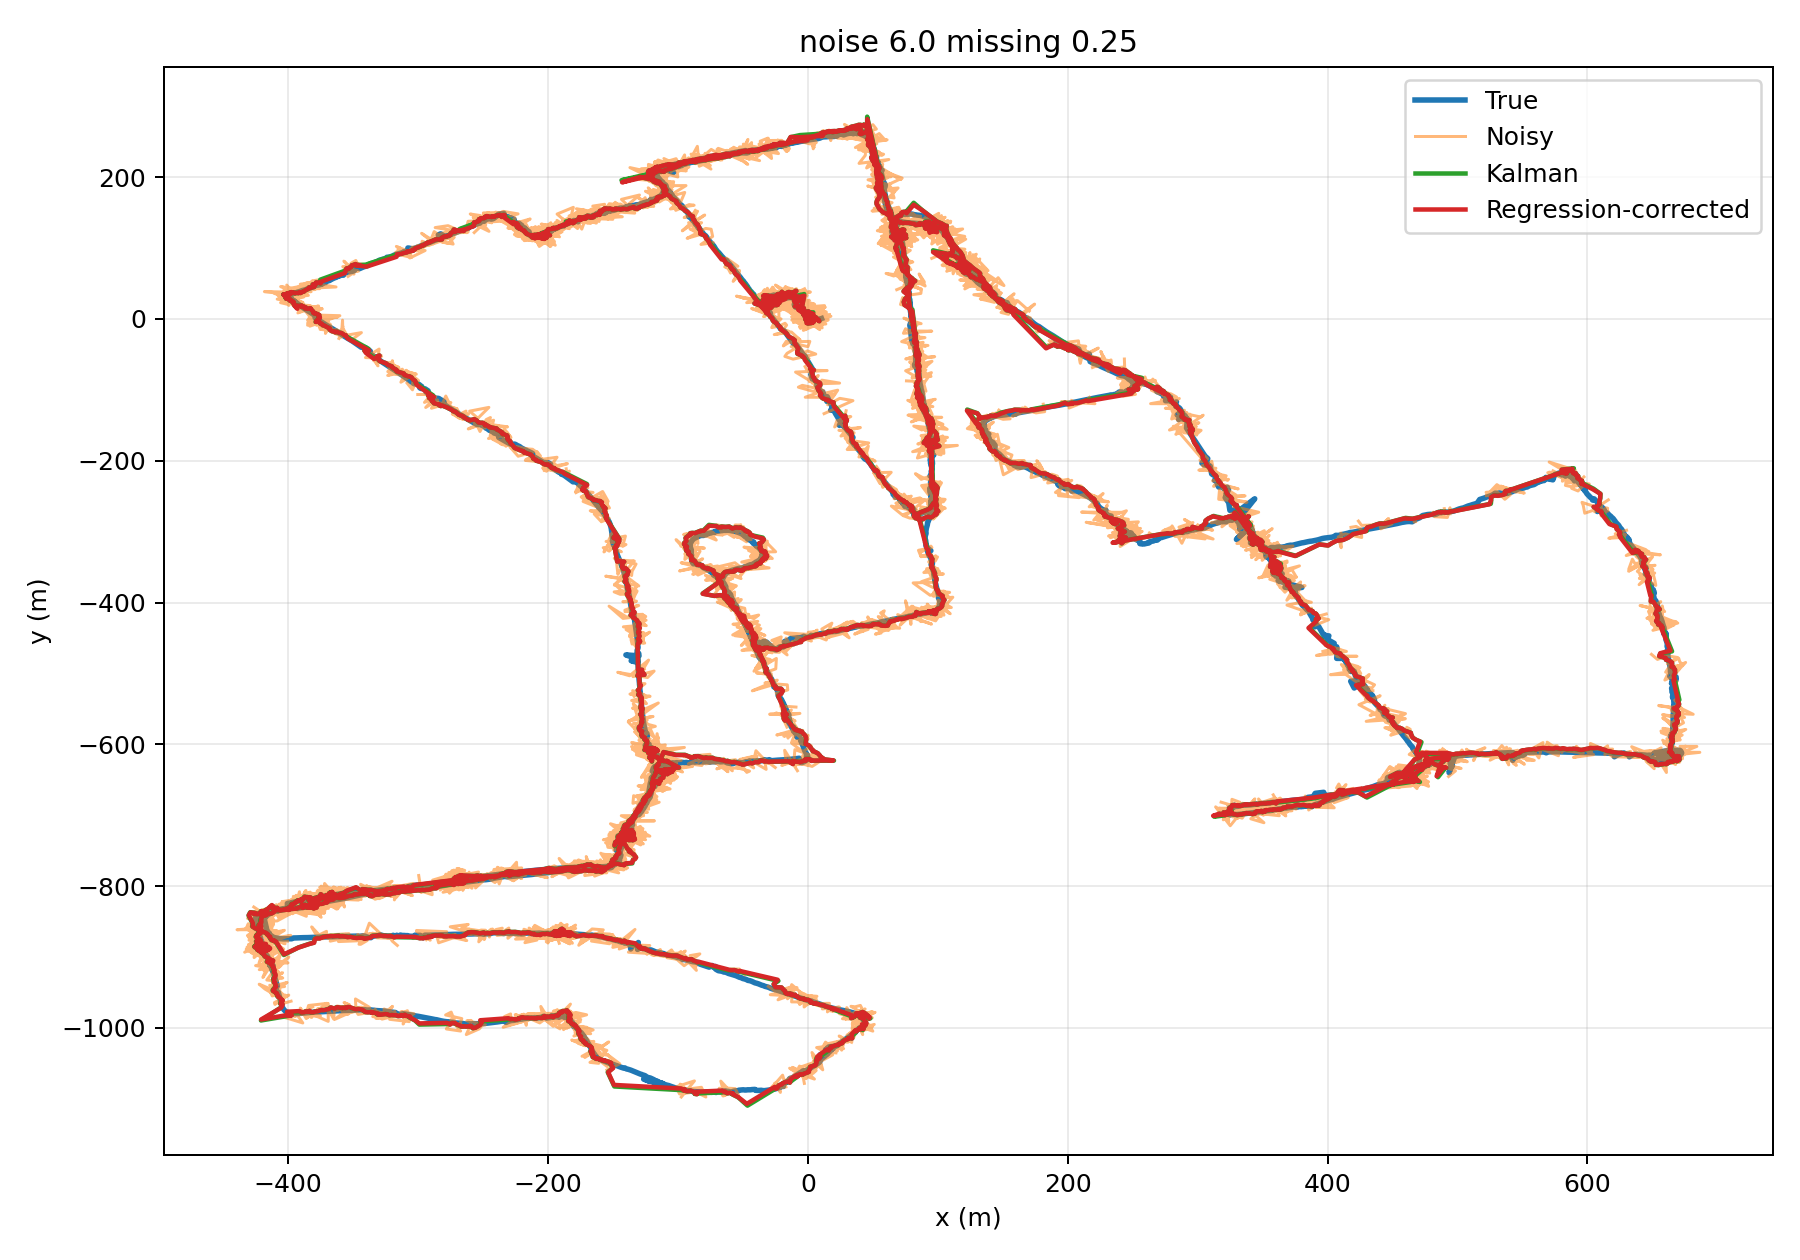

Values plotted in this chart, from the file beside it:
timestamp, latitude, longitude, x, y, velocity_x, velocity_y, time_seconds, noisy_x, noisy_y, observed, kf_x, kf_y, kf_vx, kf_vy, reg_x, reg_y
1418381153300352, 51.76, -1.261, 0.0, 0.0, -0.00217, 0.003296, 0.0, 8.72, -13.64, 1, 1.956, -3.06, 0.3748, -0.5865, 1.983, -3.114
1418381153500352, 51.76, -1.261, 0.0, 0.0, -0.002478, 0.003138, 0.2, 10.67, 3.662, 1, 3.775, -1.798, 1.056, -0.04752, 3.779, -1.82
1418381153700353, 51.76, -1.261, 0.0, 0.0, -0.002041, 0.003217, 0.4, -6.058, -10.61, 1, 2.015, -3.533, -0.01752, -0.9878, 2.027, -3.531
1418381153900354, 51.76, -1.261, 0.0, 0.0, -0.001673, 0.003158, 0.6, 13.87, -7.07, 1, 4.377, -4.397, 1.485, -1.411, 4.386, -4.419
1418381154100355, 51.76, -1.261, 0.0, 0.0, -0.001546, 0.003452, 0.8, -4.009, 3.735, 1, 2.883, -2.944, 0.2825, -0.2454, 2.881, -2.92
1418381154300356, 51.76, -1.261, 0.0, 0.0, -0.001424, 0.003185, 1, 6.231, 2.05, 1, 3.64, -1.921, 0.7532, 0.4759, 3.643, -1.955
1418381154500357, 51.76, -1.261, 0.0, 0.0, -0.001699, 0.003488, 1.2, 9.612, 10.37, 1, 5.056, 0.8233, 1.579, 2.205, 5.042, 0.7308
1418381154700357, 51.76, -1.261, 0.0, 0.1112, -0.002208, 0.003367, 1.4, 8.78, 7.017, 1, 6.118, 2.525, 2.045, 2.991, 6.099, 2.376
1418381154900358, 51.76, -1.261, 0.0, 0.0, -0.002294, 0.003122, 1.6, -4.747, -7.335, 1, 4.064, 0.8384, 0.5876, 1.639, 4.063, 0.7323
1418381155100359, 51.76, -1.261, -0.06882, 0.0, -0.002646, 0.002871, 1.8, 4.294, -9.582, 1, 4.206, -1.152, 0.6012, 0.3425, 4.218, -1.226
1418381155300360, 51.76, -1.261, -0.06882, 0.0, -0.002398, 0.003225, 2, 0.4536, 4.275, 1, 3.507, 0.04926, 0.1682, 0.9416, 3.51, 0.02106
1418381155500361, 51.76, -1.261, -0.06882, 0.0, -0.001864, 0.002099, 2.2, -0.1465, -0.2407, 1, 2.78, 0.1389, -0.2123, 0.8922, 2.793, 0.1022
1418381155700361, 51.76, -1.261, 0.0, 0.0, -0.002068, 0.00232, 2.4, , , 0, 2.738, 0.3174, -0.2123, 0.8922, 2.784, -1.848
1418381155900362, 51.76, -1.261, 0.0, 0.0, -0.002258, 0.002593, 2.6, , , 0, 2.695, 0.4958, -0.2123, 0.8922, 2.742, -1.671
1418381156100363, 51.76, -1.261, 0.0, 0.0, -0.001807, 0.002404, 2.8, , , 0, 2.653, 0.6743, -0.2123, 0.8922, 2.699, -1.493
1418381156300348, 51.76, -1.261, -0.06882, 0.0, -0.002385, 0.002718, 3, , , 0, 2.61, 0.8527, -0.2123, 0.8922, 2.657, -1.315
1418381156500348, 51.76, -1.261, -0.06882, 0.0, -0.001965, 0.002031, 3.2, , , 0, 2.568, 1.031, -0.2123, 0.8922, 2.615, -1.138
1418381156700349, 51.76, -1.261, -0.06882, 0.0, -0.001358, 0.00155, 3.4, , , 0, 2.526, 1.21, -0.2123, 0.8922, 2.573, -0.9601
1418381156900350, 51.76, -1.261, -0.06882, 0.0, -0.000898, 0.002041, 3.6, , , 0, 2.483, 1.388, -0.2123, 0.8922, 2.53, -0.7825
1418381157100351, 51.76, -1.261, -0.06882, 0.0, -0.001571, 0.002168, 3.8, , , 0, 2.441, 1.567, -0.2123, 0.8922, 2.488, -0.6048
1418381157300352, 51.76, -1.261, -0.06882, 0.0, -0.001618, 0.002054, 4.0, , , 0, 2.398, 1.745, -0.2123, 0.8922, 2.446, -0.4272
1418381157500352, 51.76, -1.261, -0.06882, 0.0, -0.001101, 0.001878, 4.2, , , 0, 2.356, 1.923, -0.2123, 0.8922, 2.403, -0.2495
1418381157700353, 51.76, -1.261, -0.06882, 0.1112, -0.000677, 0.002406, 4.4, , , 0, 2.313, 2.102, -0.2123, 0.8922, 2.361, -0.07184
1418381157900354, 51.76, -1.261, -0.06882, 0.1112, -0.000296, 0.001479, 4.6, , , 0, 2.271, 2.28, -0.2123, 0.8922, 2.319, 0.1058
1418381158100355, 51.76, -1.261, -0.06882, 0.1112, 0.000635, 0.001397, 4.8, , , 0, 2.228, 2.459, -0.2123, 0.8922, 2.277, 0.2835
1418381158300356, 51.76, -1.261, -0.06882, 0.1112, 0.000603, 0.001797, 5, -3.861, 0.4834, 1, -1.38, 1.367, -1.065, 0.5886, -1.353, 1.358
1418381158500356, 51.76, -1.261, -0.06882, 0.1112, 0.001063, 0.001833, 5.2, 5.864, 5.125, 1, 1.339, 2.916, -0.3855, 0.9202, 1.361, 2.884
1418381158700357, 51.76, -1.261, -0.06882, 0.1112, 0.001371, 0.002057, 5.4, -3.982, -2.751, 1, -0.3173, 1.338, -0.7437, 0.5205, -0.2945, 1.312
1418381158900358, 51.76, -1.261, -0.06882, 0.1112, 0.001301, 0.00239, 5.6, -3.041, -0.3511, 1, -1.104, 0.9977, -0.8867, 0.4209, -1.079, 0.9873
1418381159100322, 51.76, -1.261, -0.06882, 0.0, 0.001367, 0.002399, 5.8, -2.223, 1.768, 1, -1.482, 1.228, -0.9315, 0.4535, -1.457, 1.224
1418381159300323, 51.76, -1.261, -0.06882, 0.0, 0.001422, 0.00268, 6, 2.531, 4.959, 1, -0.8746, 2.007, -0.7539, 0.6074, -0.8487, 1.998
1418381159500324, 51.76, -1.261, -0.06882, 0.0, 0.001722, 0.002687, 6.2, -1.067, 11.09, 1, -1.033, 3.664, -0.7555, 0.9537, -1.015, 3.666
1418381159700324, 51.76, -1.261, -0.06882, 0.0, 0.001191, 0.003038, 6.4, 6.808, -1.913, 1, 0.0793, 2.943, -0.4671, 0.7455, 0.111, 2.887
1418381159900325, 51.76, -1.261, -0.06882, 0.0, 0.001535, 0.00386, 6.6, -0.4785, 3.633, 1, -0.08271, 3.172, -0.4831, 0.764, -0.06379, 3.146
1418381160100326, 51.76, -1.261, -0.06882, 0.0, 0.001357, 0.003773, 6.8, 5.774, 1.173, 1, 0.6515, 3.025, -0.2866, 0.693, 0.6763, 2.98
1418381160300327, 51.76, -1.261, -0.06882, 0.0, 0.001775, 0.004243, 7, -1.753, 5.382, 1, 0.2817, 3.459, -0.362, 0.7643, 0.2956, 3.438
1418381160500328, 51.76, -1.261, -0.06882, 0.0, 0.001304, 0.003974, 7.2, -2.455, 6.666, 1, -0.1318, 4.003, -0.446, 0.8606, -0.1177, 3.984
1418381160700328, 51.76, -1.261, -0.06882, 0.1112, 0.000723, 0.004437, 7.4, 11.87, 13.18, 1, 1.277, 5.291, -0.06927, 1.141, 1.297, 5.259
1418381160900329, 51.76, -1.261, -0.06882, 0.0, 0.000438, 0.004192, 7.6, -9.811, 3.468, 1, -0.07189, 5.272, -0.4118, 1.078, -0.06442, 5.235
1418381161100228, 51.76, -1.261, -0.06882, 0.1112, 9e-06, 0.004269, 7.8, -3.186, -0.8304, 1, -0.5119, 4.742, -0.5053, 0.8829, -0.4909, 4.69
1418381161300228, 51.76, -1.261, -0.06882, 0.0, -0.000761, 0.003501, 8, -5.912, -1.623, 1, -1.227, 4.16, -0.6686, 0.6813, -1.206, 4.121
1418381161500229, 51.76, -1.261, -0.06882, 0.1112, 0.000622, 0.003621, 8.2, -1.681, 4.691, 1, -1.397, 4.342, -0.6785, 0.6934, -1.375, 4.322
1418381161700230, 51.76, -1.261, -0.06882, 0.1112, -0.000276, 0.003079, 8.4, 7.407, -8.344, 1, -0.5224, 3.031, -0.4014, 0.2959, -0.4842, 2.96
1418381161900162, 51.76, -1.261, -0.06882, 0.0, 0.000756, 0.002891, 8.6, 5.875, -1.556, 1, 0.1234, 2.569, -0.1998, 0.1513, 0.1505, 2.531
1418381162100148, 51.76, -1.261, -0.06882, 0.0, -0.000573, 0.00251, 8.8, 2.723, 6.051, 1, 0.3774, 2.984, -0.1173, 0.2593, 0.3932, 2.974
1418381162300148, 51.76, -1.261, -0.06882, 0.0, -0.000122, 0.003808, 9, 0.1316, 11.09, 1, 0.3293, 3.928, -0.1243, 0.5122, 0.3383, 3.93
1418381162500149, 51.76, -1.261, -0.06882, 0.0, -0.000488, 0.003024, 9.2, -0.3398, 2.56, 1, 0.2332, 3.868, -0.1446, 0.4658, 0.2489, 3.837
1418381162700149, 51.76, -1.261, -0.06882, 0.0, 0.000688, 0.002712, 9.4, -8.171, -1.011, 1, -0.7191, 3.413, -0.4101, 0.3082, -0.7053, 3.389
1418381162900150, 51.76, -1.261, -0.06882, 0.0, 1.5e-05, 0.00298, 9.6, 5.816, 0.52, 1, -0.07251, 3.149, -0.1995, 0.2142, -0.04657, 3.115
1418381163100151, 51.76, -1.261, -0.06882, 0.0, 0.000269, 0.00402, 9.8, -4.437, 0.8219, 1, -0.5883, 2.931, -0.3376, 0.1385, -0.5725, 2.917
1418381163300151, 51.76, -1.261, -0.06882, 0.0, -0.000439, 0.003677, 10, -1.177, 2.841, 1, -0.7132, 2.946, -0.3543, 0.1347, -0.6946, 2.936
1418381163500152, 51.76, -1.261, -0.06882, 0.0, -0.001244, 0.004352, 10.2, -9.022, 1.457, 1, -1.69, 2.806, -0.6187, 0.08604, -1.675, 2.807
1418381163700153, 51.76, -1.261, 0.0, 0.0, -0.001761, 0.004914, 10.4, -6.851, 3.621, 1, -2.368, 2.911, -0.7807, 0.1117, -2.349, 2.92
1418381163900153, 51.76, -1.261, 0.0, 0.0, -0.001492, 0.005626, 10.6, 11.64, -2.843, 1, -0.9651, 2.298, -0.3246, -0.0743, -0.9264, 2.257
1418381164100154, 51.76, -1.261, 0.0, 0.0, -0.001948, 0.006012, 10.8, -4.151, 6.216, 1, -1.374, 2.716, -0.4252, 0.05244, -1.36, 2.728
1418381164300154, 51.76, -1.261, 0.0, 0.0, -0.002548, 0.006374, 11, 2.072, -5.371, 1, -1.07, 1.834, -0.3114, -0.2085, -1.041, 1.802
1418381164500155, 51.76, -1.261, 0.0, 0.0, -0.002725, 0.005676, 11.2, -7.514, -1.686, 1, -1.835, 1.409, -0.5171, -0.3207, -1.817, 1.413
1418381164700156, 51.76, -1.261, 0.0, 0.0, -0.002771, 0.005685, 11.4, 2.292, -7.957, 1, -1.472, 0.3199, -0.3807, -0.6204, -1.44, 0.2978
1418381164900156, 51.76, -1.261, 0.0, 0.0, -0.002554, 0.007253, 11.6, 2.409, 4.171, 1, -1.112, 0.634, -0.2533, -0.4924, -1.092, 0.6534
1418381165100157, 51.76, -1.261, 0.0, 0.0, -0.003398, 0.00734, 11.8, -0.5906, 9.958, 1, -1.1, 1.574, -0.2349, -0.1892, -1.088, 1.606
... 12,576 more rows
